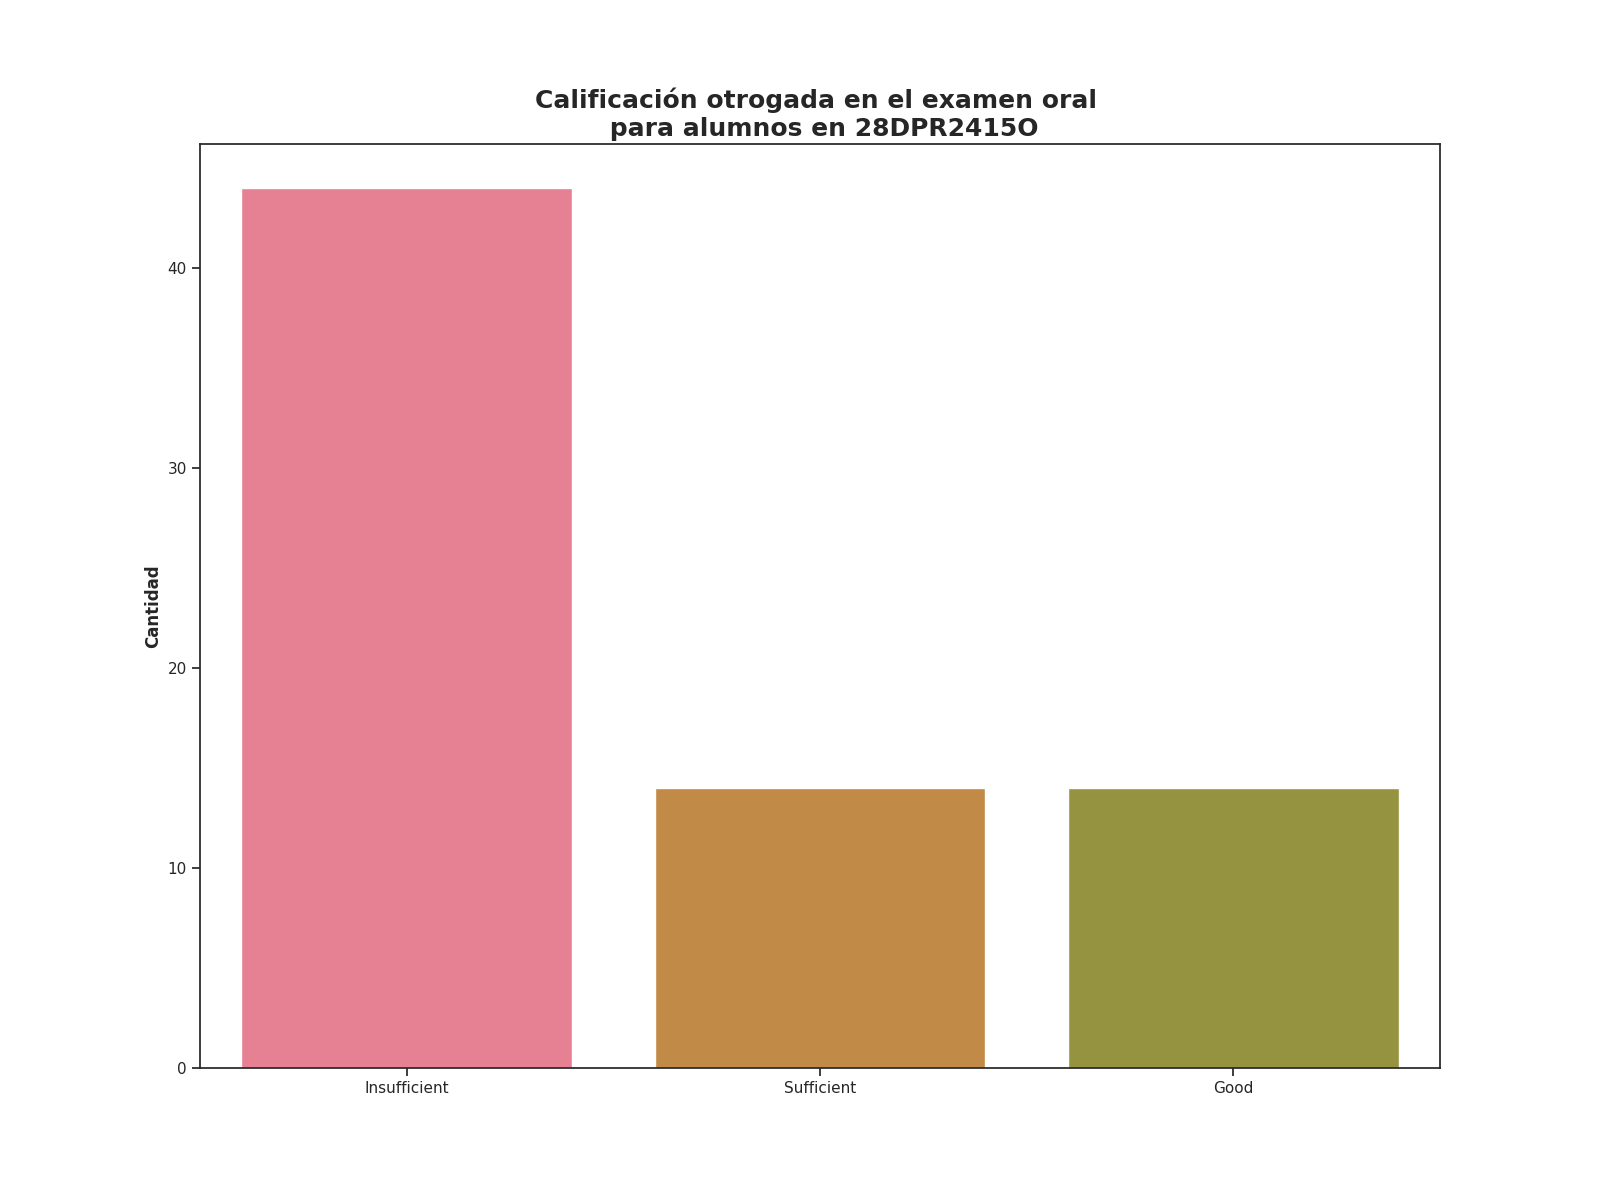

Source data for this figure (header and first rows):
Calificación de examen oral, Alumnos con esta evalución
Insufficient, 44
Sufficient, 14
Good, 14
